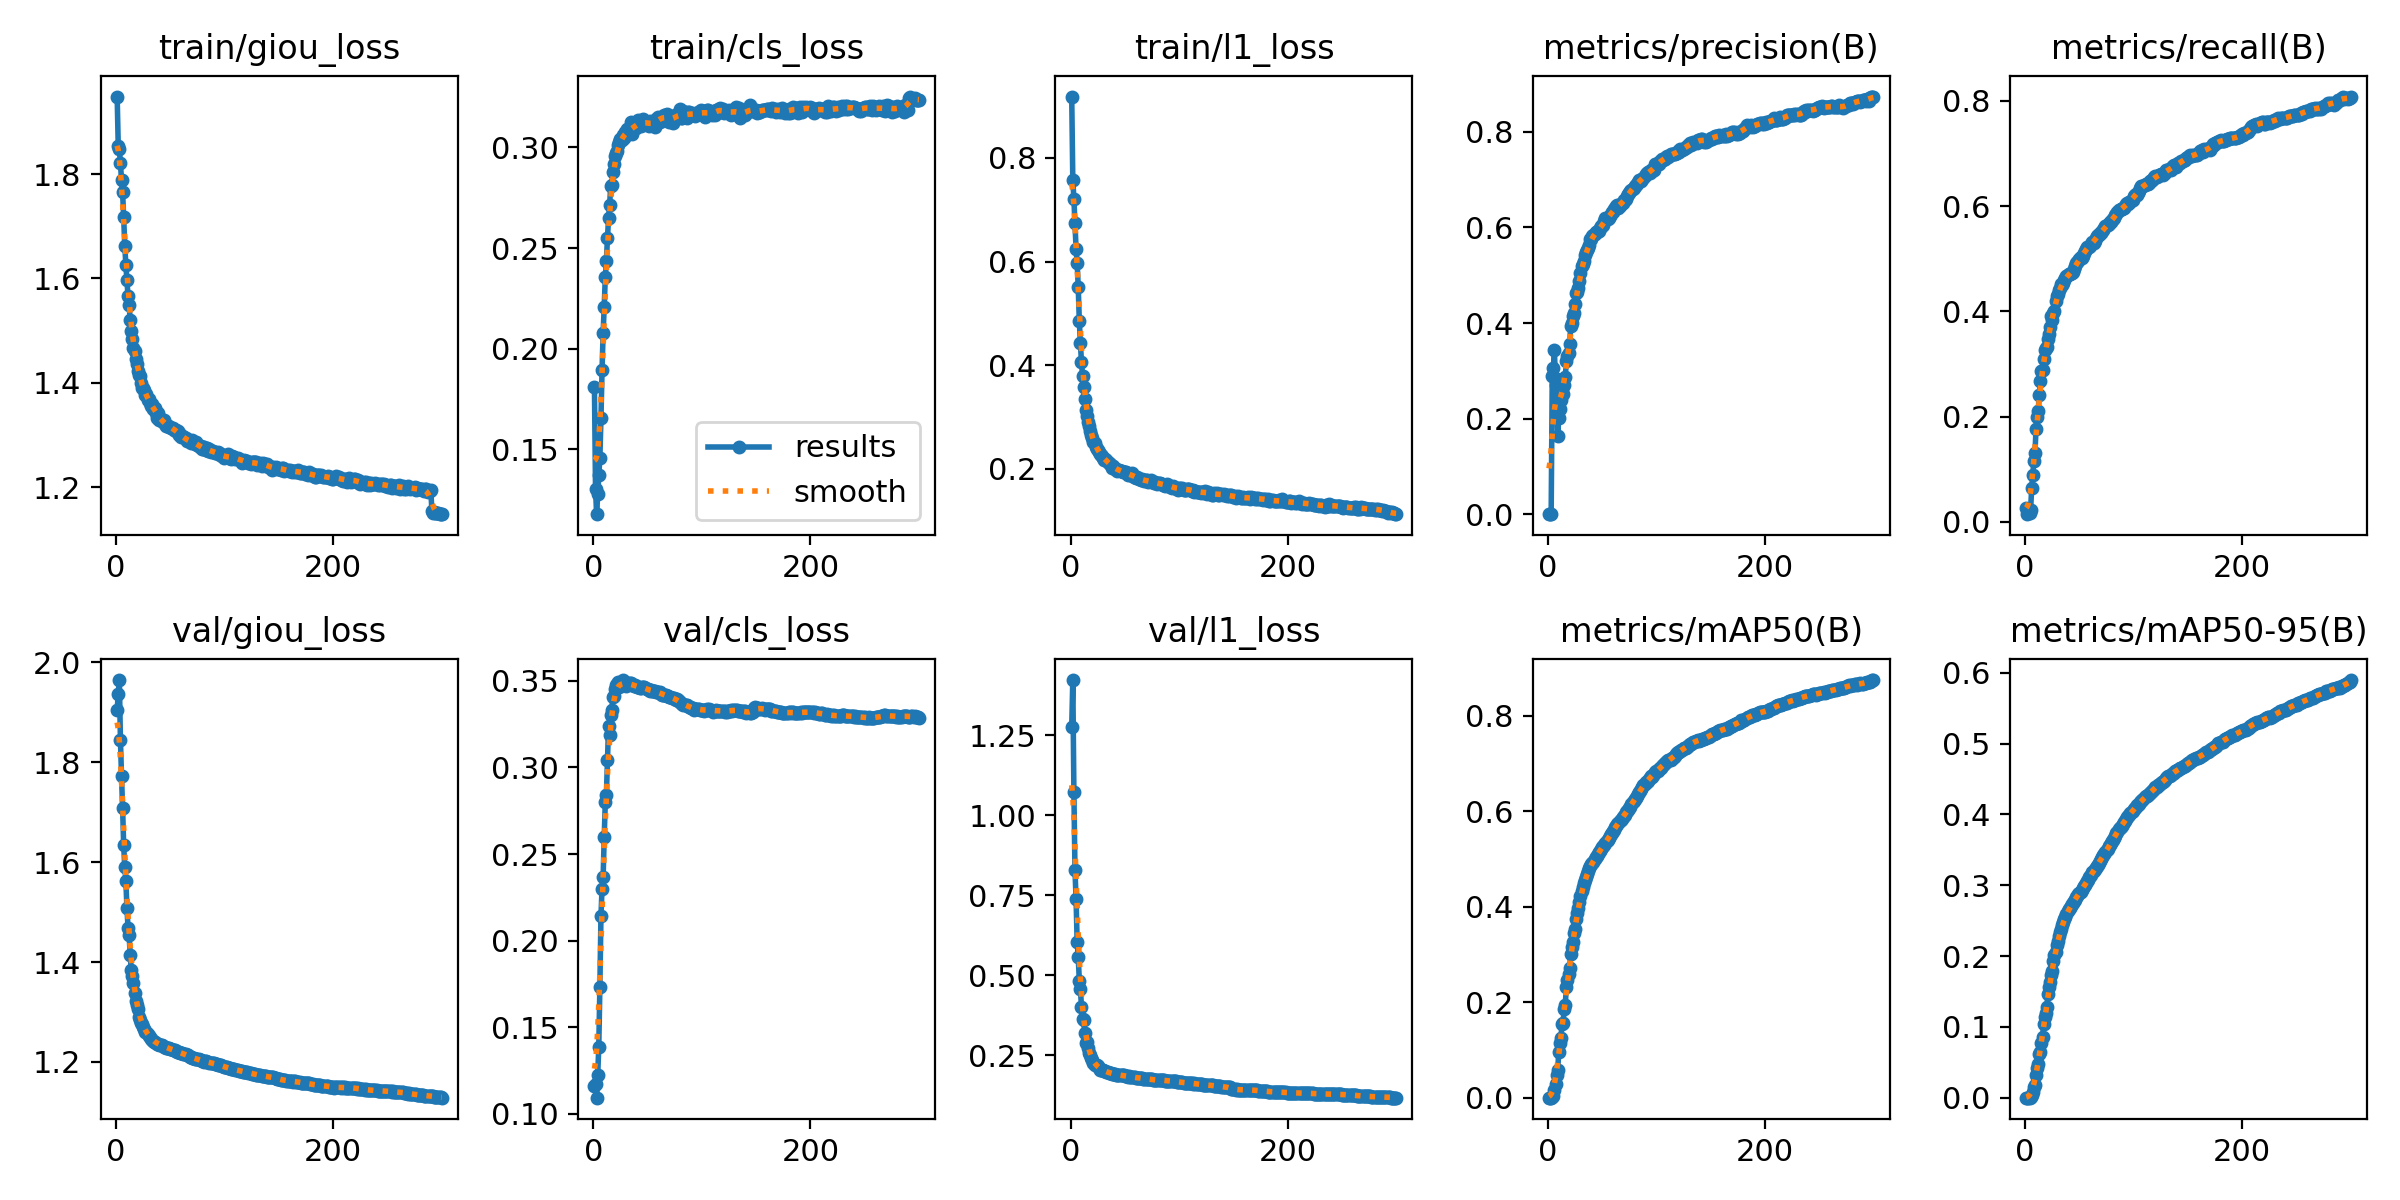

The file beside this chart, header and first rows:
epoch, train/giou_loss, train/cls_loss, train/l1_loss, metrics/precision(B), metrics/recall(B), metrics/mAP50(B), metrics/mAP50-95(B), val/giou_loss, val/cls_loss, val/l1_loss, lr/pg0, lr/pg1, lr/pg2
1, 1.948, 0.181, 0.9183, 9e-05, 0.02668, 9e-05, 2e-05, 1.904, 0.1164, 1.274, 0.07692, 2.31e-05, 2.31e-05
2, 1.853, 0.1305, 0.7578, 6e-05, 0.01459, 6e-05, 1e-05, 1.938, 0.1174, 1.422, 0.0538, 4.625e-05, 4.625e-05
3, 1.847, 0.1178, 0.7212, 0.00021, 0.02092, 0.00014, 3e-05, 1.965, 0.1094, 1.074, 0.03067, 6.94e-05, 6.94e-05
4, 1.821, 0.1278, 0.6752, 0.2891, 0.01625, 0.001, 0.00017, 1.845, 0.1222, 0.8281, 0.007543, 9.255e-05, 9.255e-05
5, 1.788, 0.1371, 0.625, 0.3054, 0.02332, 0.00285, 0.00064, 1.772, 0.1389, 0.7395, 0.0001, 0.0001, 0.0001
6, 1.766, 0.1458, 0.5978, 0.3429, 0.06435, 0.01644, 0.00416, 1.708, 0.1733, 0.6041, 0.0001, 0.0001, 0.0001
7, 1.717, 0.1653, 0.5507, 0.271, 0.08882, 0.02774, 0.00825, 1.634, 0.2142, 0.558, 0.0001, 0.0001, 0.0001
8, 1.663, 0.1893, 0.4852, 0.2827, 0.1162, 0.04847, 0.01463, 1.589, 0.23, 0.4828, 0.0001, 0.0001, 0.0001
9, 1.627, 0.2078, 0.442, 0.1643, 0.1305, 0.05882, 0.01783, 1.563, 0.2367, 0.4577, 0.0001, 0.0001, 0.0001
10, 1.597, 0.2208, 0.406, 0.2019, 0.1762, 0.09477, 0.03196, 1.508, 0.2597, 0.4001, 0.0001, 0.0001, 0.0001
11, 1.566, 0.2356, 0.3799, 0.2201, 0.1985, 0.1142, 0.0422, 1.469, 0.2801, 0.3628, 0.0001, 0.0001, 0.0001
12, 1.548, 0.2438, 0.3576, 0.2392, 0.2115, 0.1259, 0.04789, 1.454, 0.2843, 0.3588, 0.0001, 0.0001, 0.0001
13, 1.521, 0.2549, 0.335, 0.2615, 0.2416, 0.1548, 0.06164, 1.414, 0.3042, 0.3193, 0.0001, 0.0001, 0.0001
14, 1.5, 0.2649, 0.314, 0.2521, 0.2683, 0.1573, 0.06513, 1.384, 0.3236, 0.2895, 0.0001, 0.0001, 0.0001
15, 1.483, 0.2715, 0.3021, 0.2699, 0.2864, 0.1864, 0.07757, 1.371, 0.3189, 0.292, 0.0001, 0.0001, 0.0001
16, 1.467, 0.281, 0.2908, 0.287, 0.2877, 0.195, 0.08548, 1.359, 0.3302, 0.2716, 0.0001, 0.0001, 0.0001
17, 1.461, 0.2811, 0.2836, 0.3209, 0.3087, 0.2322, 0.1045, 1.339, 0.3334, 0.2573, 0.0001, 0.0001, 0.0001
18, 1.445, 0.2877, 0.2723, 0.3314, 0.3262, 0.2464, 0.1146, 1.321, 0.3407, 0.2493, 0.0001, 0.0001, 0.0001
19, 1.436, 0.2917, 0.266, 0.338, 0.3305, 0.2581, 0.1201, 1.314, 0.3414, 0.2406, 0.0001, 0.0001, 0.0001
20, 1.423, 0.2955, 0.2589, 0.3565, 0.3331, 0.272, 0.1276, 1.306, 0.3453, 0.2346, 0.0001, 0.0001, 0.0001
21, 1.415, 0.2971, 0.2522, 0.3928, 0.3482, 0.3002, 0.1471, 1.29, 0.3474, 0.2267, 0.0001, 0.0001, 0.0001
22, 1.413, 0.298, 0.2495, 0.3997, 0.3578, 0.3161, 0.1568, 1.285, 0.3483, 0.2205, 0.0001, 0.0001, 0.0001
23, 1.399, 0.3012, 0.2424, 0.415, 0.3693, 0.3261, 0.1634, 1.278, 0.3491, 0.2178, 0.0001, 0.0001, 0.0001
24, 1.391, 0.3024, 0.2381, 0.4215, 0.3907, 0.3443, 0.1739, 1.277, 0.3461, 0.2206, 0.0001, 0.0001, 0.0001
25, 1.39, 0.3041, 0.2374, 0.4405, 0.3827, 0.3542, 0.1795, 1.271, 0.3476, 0.2153, 0.0001, 0.0001, 0.0001
26, 1.385, 0.3038, 0.2328, 0.4627, 0.3967, 0.3752, 0.1927, 1.267, 0.348, 0.2104, 0.0001, 0.0001, 0.0001
27, 1.377, 0.3062, 0.2288, 0.4642, 0.3997, 0.3865, 0.201, 1.261, 0.3504, 0.2038, 0.0001, 0.0001, 0.0001
28, 1.378, 0.3046, 0.2262, 0.4727, 0.4187, 0.3976, 0.206, 1.259, 0.3486, 0.204, 0.0001, 0.0001, 0.0001
29, 1.368, 0.3076, 0.2249, 0.4872, 0.43, 0.4104, 0.2156, 1.255, 0.3485, 0.2041, 0.0001, 0.0001, 0.0001
30, 1.369, 0.3063, 0.221, 0.5041, 0.4335, 0.4217, 0.2219, 1.252, 0.3472, 0.2031, 0.0001, 0.0001, 0.0001
31, 1.361, 0.3092, 0.2175, 0.5184, 0.44, 0.4319, 0.2291, 1.25, 0.3478, 0.2014, 0.0001, 0.0001, 0.0001
32, 1.356, 0.3081, 0.2187, 0.5242, 0.4442, 0.4409, 0.2346, 1.246, 0.3487, 0.1999, 0.0001, 0.0001, 0.0001
33, 1.359, 0.3072, 0.2171, 0.5302, 0.4526, 0.45, 0.2389, 1.244, 0.3479, 0.1978, 0.0001, 0.0001, 0.0001
34, 1.35, 0.3081, 0.2129, 0.5414, 0.45, 0.4553, 0.2434, 1.242, 0.3488, 0.197, 0.0001, 0.0001, 0.0001
35, 1.35, 0.3127, 0.2123, 0.5482, 0.4531, 0.4612, 0.2475, 1.24, 0.3485, 0.1955, 0.0001, 0.0001, 0.0001
36, 1.352, 0.3067, 0.2101, 0.5535, 0.4594, 0.4682, 0.2522, 1.24, 0.3477, 0.1947, 0.0001, 0.0001, 0.0001
37, 1.342, 0.3096, 0.2072, 0.5565, 0.4635, 0.4743, 0.2559, 1.239, 0.3472, 0.1943, 0.0001, 0.0001, 0.0001
38, 1.332, 0.3118, 0.2022, 0.5629, 0.4666, 0.4801, 0.2596, 1.236, 0.3473, 0.1927, 0.0001, 0.0001, 0.0001
39, 1.342, 0.3096, 0.206, 0.576, 0.4681, 0.4857, 0.2636, 1.236, 0.3467, 0.1923, 0.0001, 0.0001, 0.0001
40, 1.329, 0.3109, 0.2028, 0.5749, 0.4717, 0.4895, 0.2658, 1.234, 0.3464, 0.1916, 0.0001, 0.0001, 0.0001
41, 1.331, 0.3137, 0.2009, 0.5811, 0.4711, 0.4919, 0.2679, 1.234, 0.3463, 0.1905, 0.0001, 0.0001, 0.0001
42, 1.327, 0.3111, 0.2005, 0.5847, 0.4721, 0.4944, 0.2707, 1.233, 0.3466, 0.1886, 0.0001, 0.0001, 0.0001
43, 1.325, 0.3125, 0.197, 0.5865, 0.4719, 0.5003, 0.273, 1.232, 0.3461, 0.1883, 0.0001, 0.0001, 0.0001
44, 1.329, 0.3104, 0.1982, 0.5897, 0.4749, 0.504, 0.2755, 1.231, 0.3461, 0.1879, 0.0001, 0.0001, 0.0001
45, 1.322, 0.312, 0.1976, 0.5897, 0.4804, 0.5071, 0.2774, 1.23, 0.3462, 0.1874, 0.0001, 0.0001, 0.0001
46, 1.317, 0.314, 0.196, 0.5933, 0.4863, 0.5104, 0.2793, 1.229, 0.3466, 0.1872, 0.0001, 0.0001, 0.0001
47, 1.32, 0.3126, 0.1967, 0.5928, 0.4912, 0.5142, 0.2832, 1.228, 0.3462, 0.187, 0.0001, 0.0001, 0.0001
48, 1.317, 0.3124, 0.1938, 0.5979, 0.4932, 0.5171, 0.2848, 1.228, 0.3455, 0.1873, 0.0001, 0.0001, 0.0001
49, 1.316, 0.3116, 0.1947, 0.6028, 0.4956, 0.5216, 0.2874, 1.227, 0.345, 0.1867, 0.0001, 0.0001, 0.0001
50, 1.316, 0.3125, 0.1934, 0.604, 0.4992, 0.5252, 0.2897, 1.226, 0.345, 0.1853, 0.0001, 0.0001, 0.0001
51, 1.314, 0.3105, 0.194, 0.6048, 0.5024, 0.527, 0.291, 1.225, 0.3448, 0.1847, 0.0001, 0.0001, 0.0001
52, 1.313, 0.3131, 0.193, 0.6142, 0.5017, 0.5295, 0.2937, 1.225, 0.3443, 0.1847, 0.0001, 0.0001, 0.0001
53, 1.309, 0.3116, 0.1883, 0.6201, 0.5043, 0.5337, 0.2959, 1.224, 0.3444, 0.183, 0.0001, 0.0001, 0.0001
54, 1.31, 0.311, 0.1905, 0.6188, 0.5113, 0.5382, 0.2984, 1.223, 0.3438, 0.1835, 0.0001, 0.0001, 0.0001
55, 1.31, 0.312, 0.1887, 0.617, 0.5151, 0.5404, 0.3001, 1.222, 0.3443, 0.1824, 0.0001, 0.0001, 0.0001
56, 1.306, 0.3129, 0.1878, 0.6197, 0.5182, 0.5447, 0.3029, 1.221, 0.3442, 0.1814, 0.0001, 0.0001, 0.0001
57, 1.307, 0.3102, 0.1927, 0.6237, 0.5228, 0.5485, 0.3055, 1.22, 0.3439, 0.1808, 0.0001, 0.0001, 0.0001
58, 1.3, 0.3138, 0.1841, 0.6277, 0.5225, 0.5514, 0.3078, 1.219, 0.3437, 0.1806, 0.0001, 0.0001, 0.0001
59, 1.302, 0.3133, 0.1851, 0.6331, 0.5213, 0.5546, 0.3111, 1.218, 0.3436, 0.1805, 0.0001, 0.0001, 0.0001
60, 1.295, 0.3152, 0.1833, 0.633, 0.5238, 0.5588, 0.3135, 1.217, 0.3436, 0.1798, 0.0001, 0.0001, 0.0001
... 240 more rows
